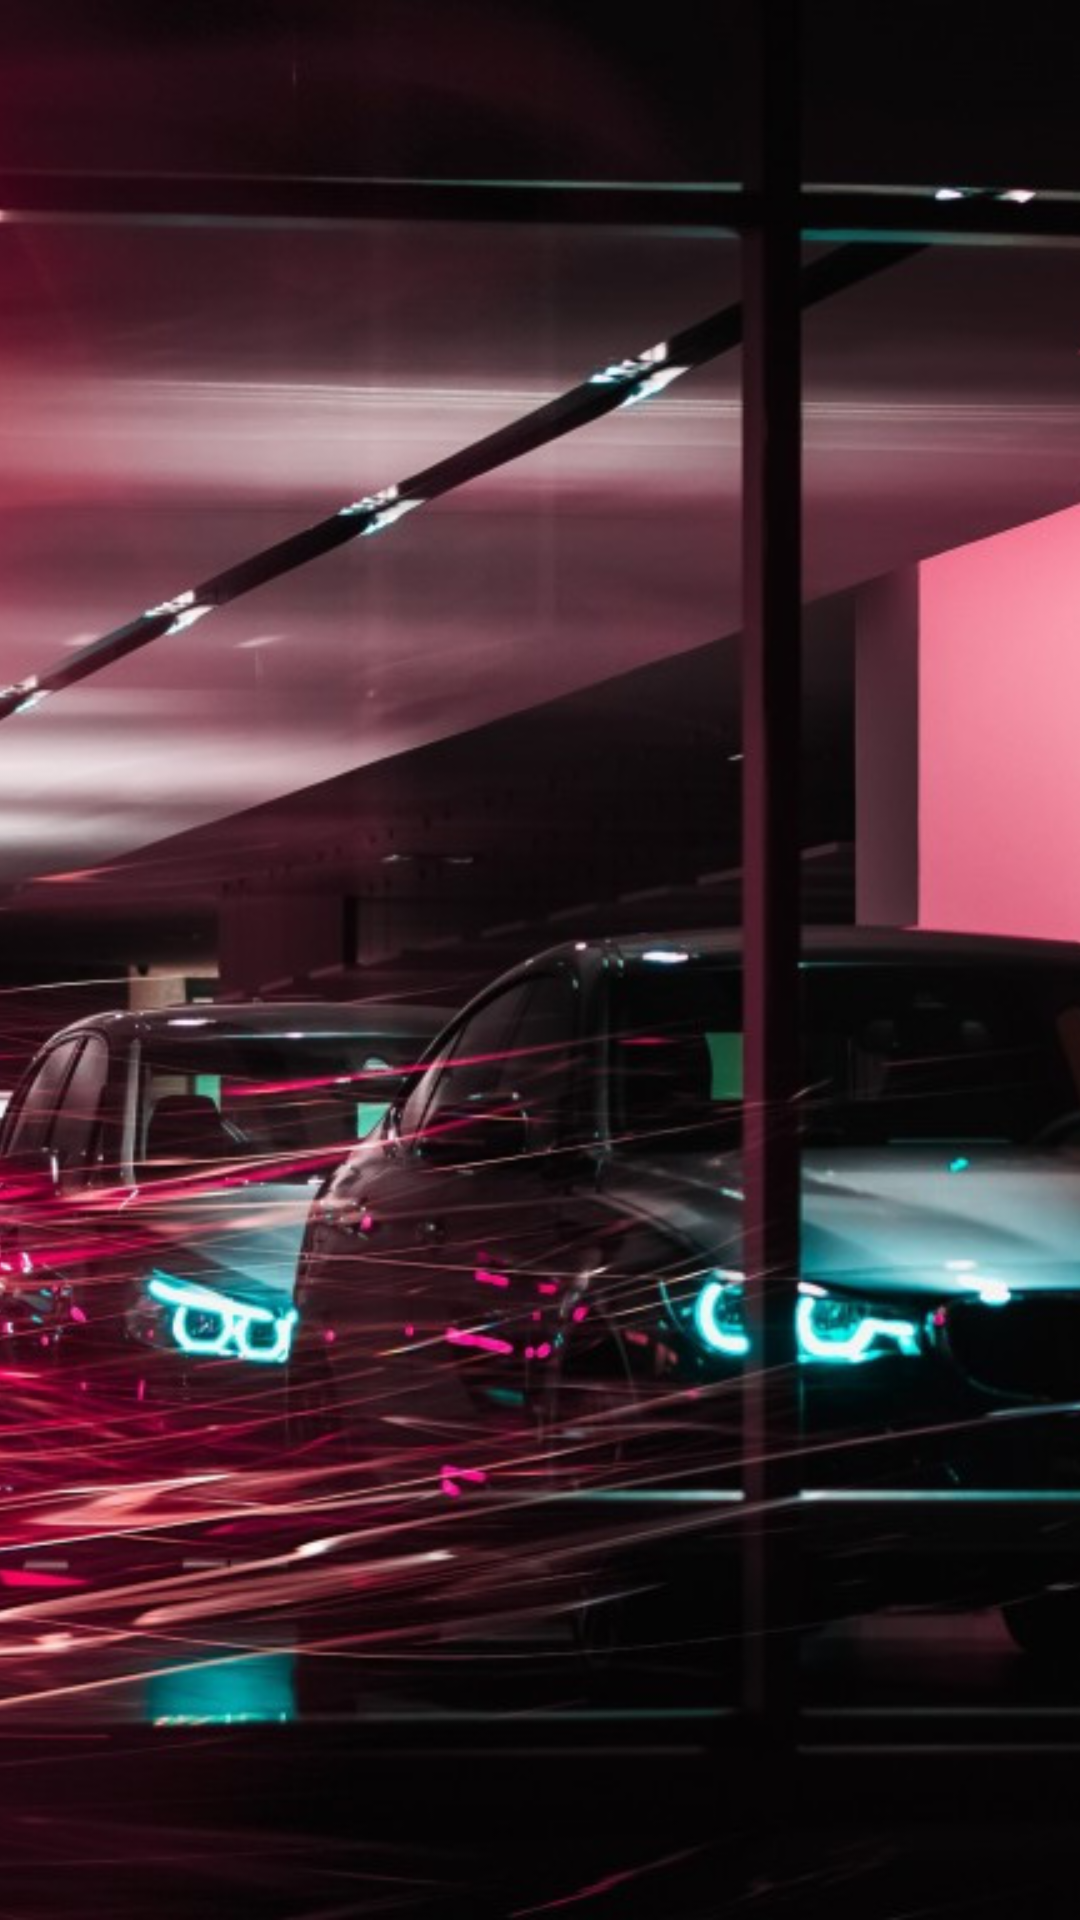

This screen was rendered from an Android layout file. Write that file and the resources it references.
<!-- AndroidManifest.xml: application theme Theme.Cars -->
<!-- res/layout/activity_main.xml -->
<?xml version="1.0" encoding="utf-8"?>
<androidx.constraintlayout.widget.ConstraintLayout
    xmlns:android="http://schemas.android.com/apk/res/android"
    xmlns:app="http://schemas.android.com/apk/res-auto"
    xmlns:tools="http://schemas.android.com/tools"
    android:layout_width="match_parent"
    android:layout_height="match_parent"
    tools:context=".splash.MainActivity">

    <ImageView
        android:layout_width="match_parent"
        android:layout_height="match_parent"
        android:src="@drawable/zz"
        android:scaleType="centerCrop"
        app:layout_constraintBottom_toBottomOf="parent"
        app:layout_constraintLeft_toLeftOf="parent"
        app:layout_constraintRight_toRightOf="parent"
        app:layout_constraintTop_toTopOf="parent" />

</androidx.constraintlayout.widget.ConstraintLayout>
<!-- resources referenced by this layout -->
<resources>
  <!-- drawable zz: jpeg bitmap (drawable, 229340 bytes) -->
  <style name="Theme.Cars" parent="Theme.MaterialComponents.Light.NoActionBar">
          <item name="colorPrimary">@color/orange1</item>
          <item name="colorPrimaryVariant">@color/orange2</item>
          <item name="colorOnPrimary">@color/white</item>
          <item name="android:statusBarColor">?attr/colorPrimaryVariant</item>
      </style>
  <color name="orange1">#FEA858</color>
  <color name="orange2">#ED765E</color>
  <color name="white">#FFFFFFFF</color>
</resources>
